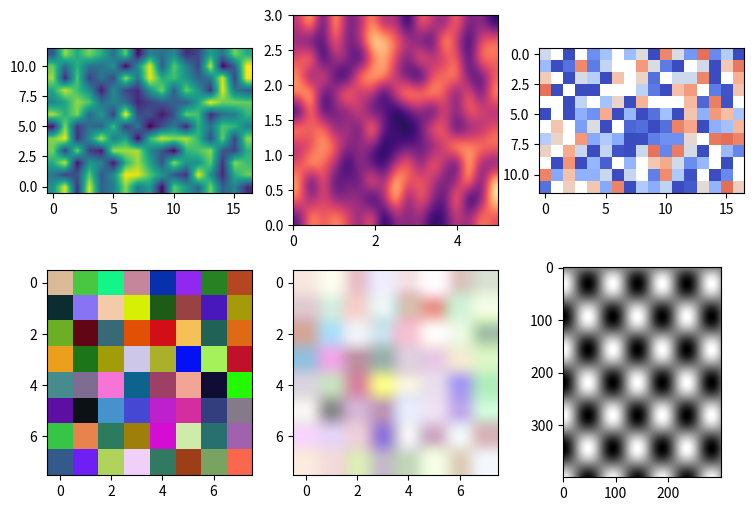

Generate this figure with matplotlib:
import numpy as np
import matplotlib.pyplot as plt

rng = np.random.default_rng(1)
z = rng.random((12, 17))
fig, axs = plt.subplots(2, 3, figsize=(9, 6))
axs[0, 0].imshow(z, interpolation="bilinear", origin="lower", cmap="viridis")
axs[0, 1].imshow(z, interpolation="bicubic", extent=(0, 5, 0, 3), aspect="auto", cmap="magma")
m = np.ma.masked_where(z > 0.8, z)
axs[0, 2].imshow(m, interpolation="nearest", cmap="coolwarm", vmin=0.2, vmax=0.9)
rgb = rng.random((8, 8, 3))
axs[1, 0].imshow(rgb)
rgba = rng.random((8, 8, 4))
axs[1, 1].imshow(rgba, interpolation="hanning", alpha=0.6)
big = np.sin(np.linspace(0, 20, 400))[:, None] * np.cos(np.linspace(0, 20, 300))[None, :]
axs[1, 2].imshow(big, cmap="gray")
fig.savefig("imshow_variants.png")
